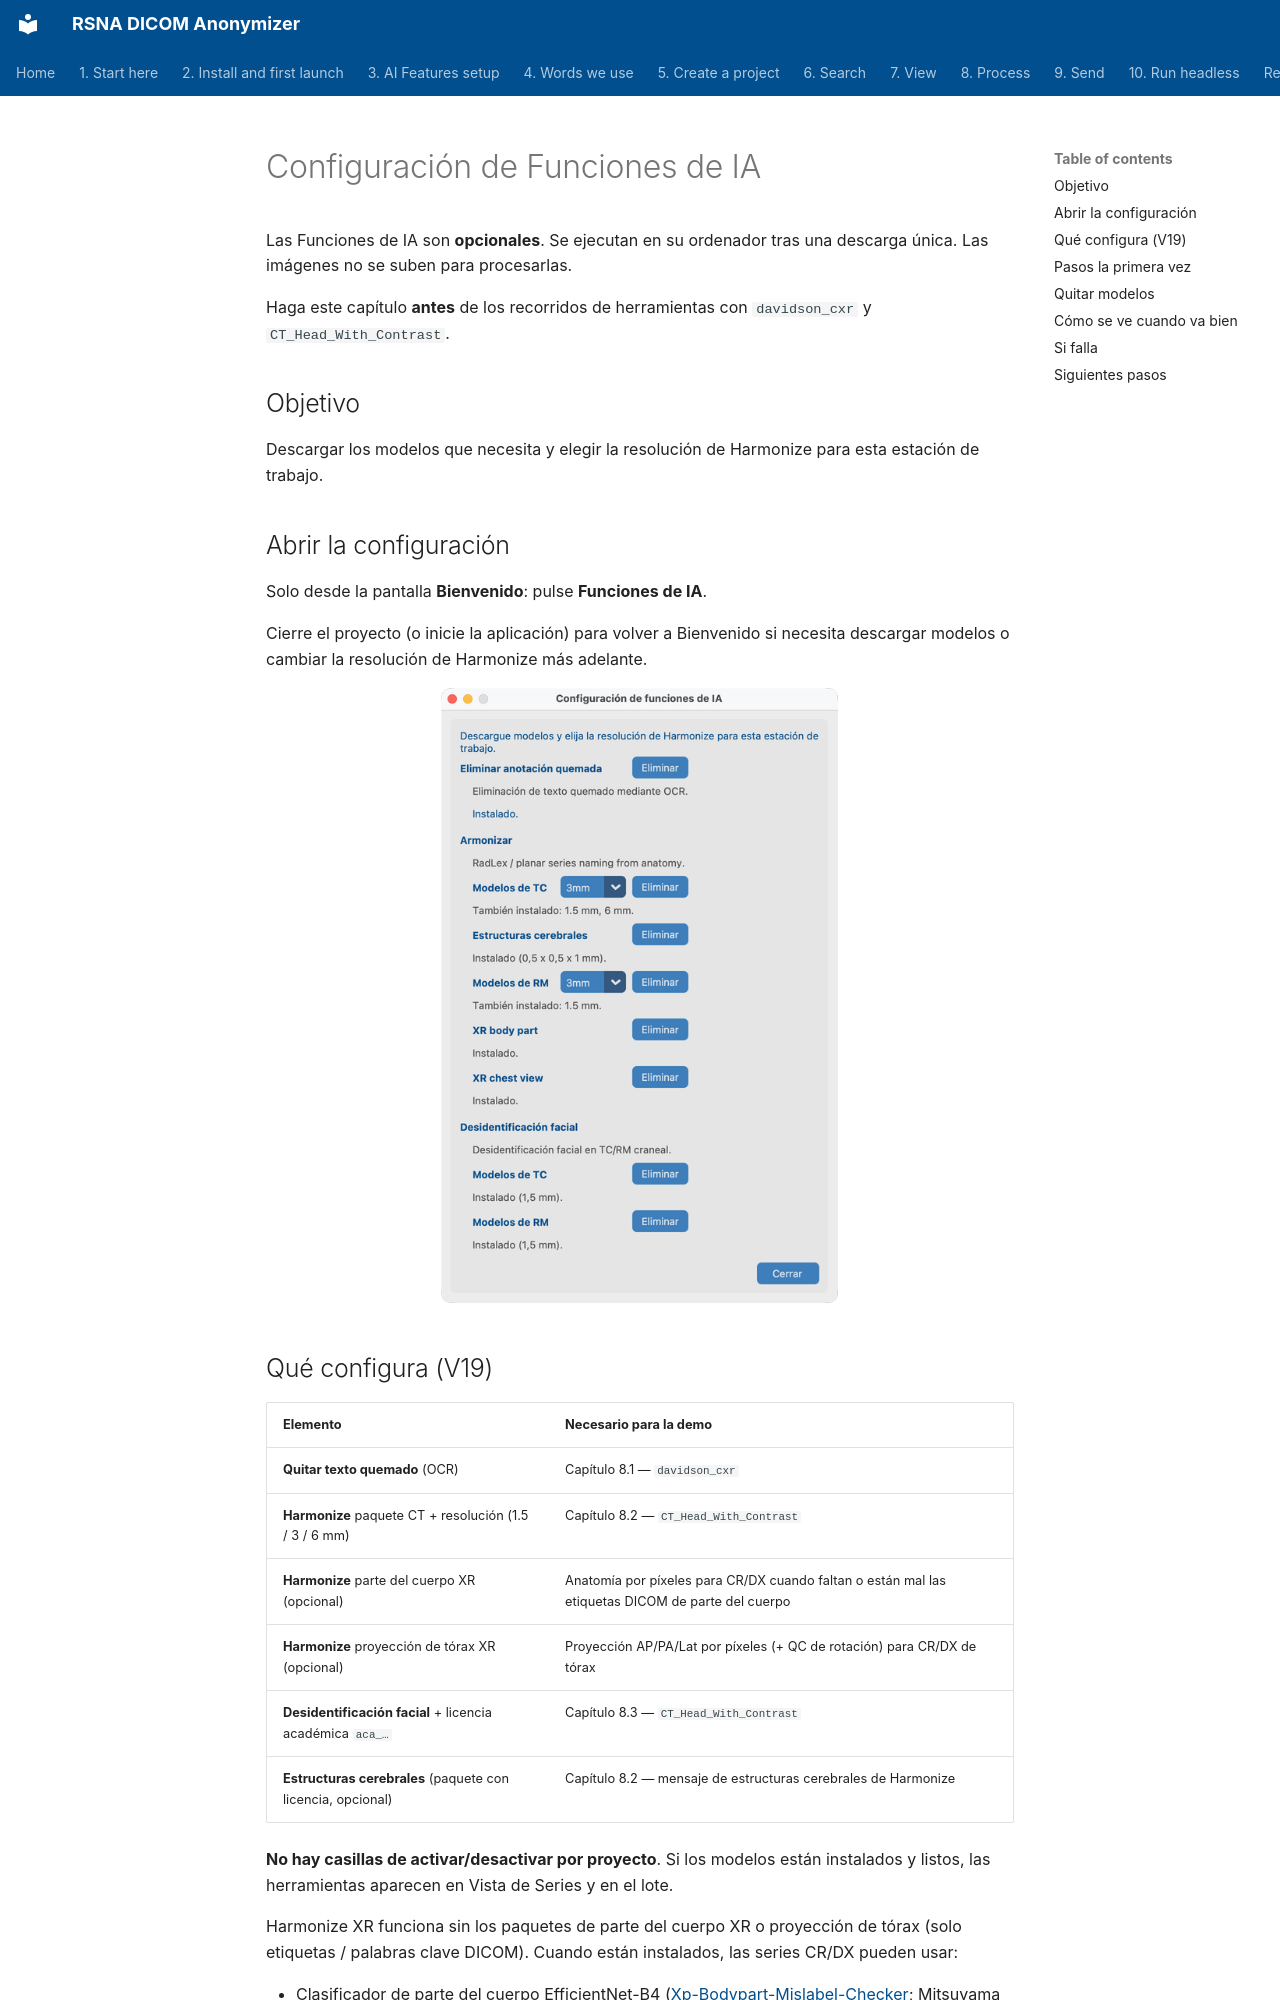

repository: RSNA/anonymizer · page: es/03-ai-features-setup/index.html · generator: mkdocs

# Configuración de Funciones de IA

Las Funciones de IA son **opcionales**. Se ejecutan en su ordenador tras una descarga única. Las imágenes no se suben para procesarlas.

Haga este capítulo **antes** de los recorridos de herramientas con `davidson_cxr` y `CT_Head_With_Contrast`.

## Objetivo

Descargar los modelos que necesita y elegir la resolución de Harmonize para esta estación de trabajo.

## Abrir la configuración

Solo desde la pantalla **Bienvenido**: pulse **Funciones de IA**.

Cierre el proyecto (o inicie la aplicación) para volver a Bienvenido si necesita descargar modelos o cambiar la resolución de Harmonize más adelante.

![Configuración de Funciones de IA](shots/macos/AiFeaturesSetup.png)

## Qué configura (V19)

| Elemento | Necesario para la demo |
| --- | --- |
| **Quitar texto quemado** (OCR) | Capítulo 8.1 — `davidson_cxr` |
| **Harmonize** paquete CT + resolución (1.5 / 3 / 6 mm) | Capítulo 8.2 — `CT_Head_With_Contrast` |
| **Harmonize** parte del cuerpo XR (opcional) | Anatomía por píxeles para CR/DX cuando faltan o están mal las etiquetas DICOM de parte del cuerpo |
| **Harmonize** proyección de tórax XR (opcional) | Proyección AP/PA/Lat por píxeles (+ QC de rotación) para CR/DX de tórax |
| **Desidentificación facial** + licencia académica `aca_…` | Capítulo 8.3 — `CT_Head_With_Contrast` |
| **Estructuras cerebrales** (paquete con licencia, opcional) | Capítulo 8.2 — mensaje de estructuras cerebrales de Harmonize |

**No hay casillas de activar/desactivar por proyecto**. Si los modelos están instalados y listos, las herramientas aparecen en Vista de Series y en el lote.

Harmonize XR funciona sin los paquetes de parte del cuerpo XR o proyección de tórax (solo etiquetas / palabras clave DICOM). Cuando están instalados, las series CR/DX pueden usar:

- Clasificador de parte del cuerpo EfficientNet-B4 ([Xp-Bodypart-Mislabel-Checker](https://huggingface.co/spaces/MedicalAILabo/Xp-Bodypart-Mislabel-Checker); Mitsuyama et al., *European Radiology* 2025), fusionado con la anatomía DICOM.
- Clasificador de proyección/rotación solo tórax ([CXp-Projection-Rotation-Mislabel-Checker](https://huggingface.co/spaces/MedicalAILabo/CXp-Projection-Rotation-Mislabel-Checker)) para refinar AP/PA/Lat; la rotación se muestra en la tabla de análisis de Harmonize y no se escribe en SeriesDescription.

Mamografía y ecografía no usan estos modelos.
